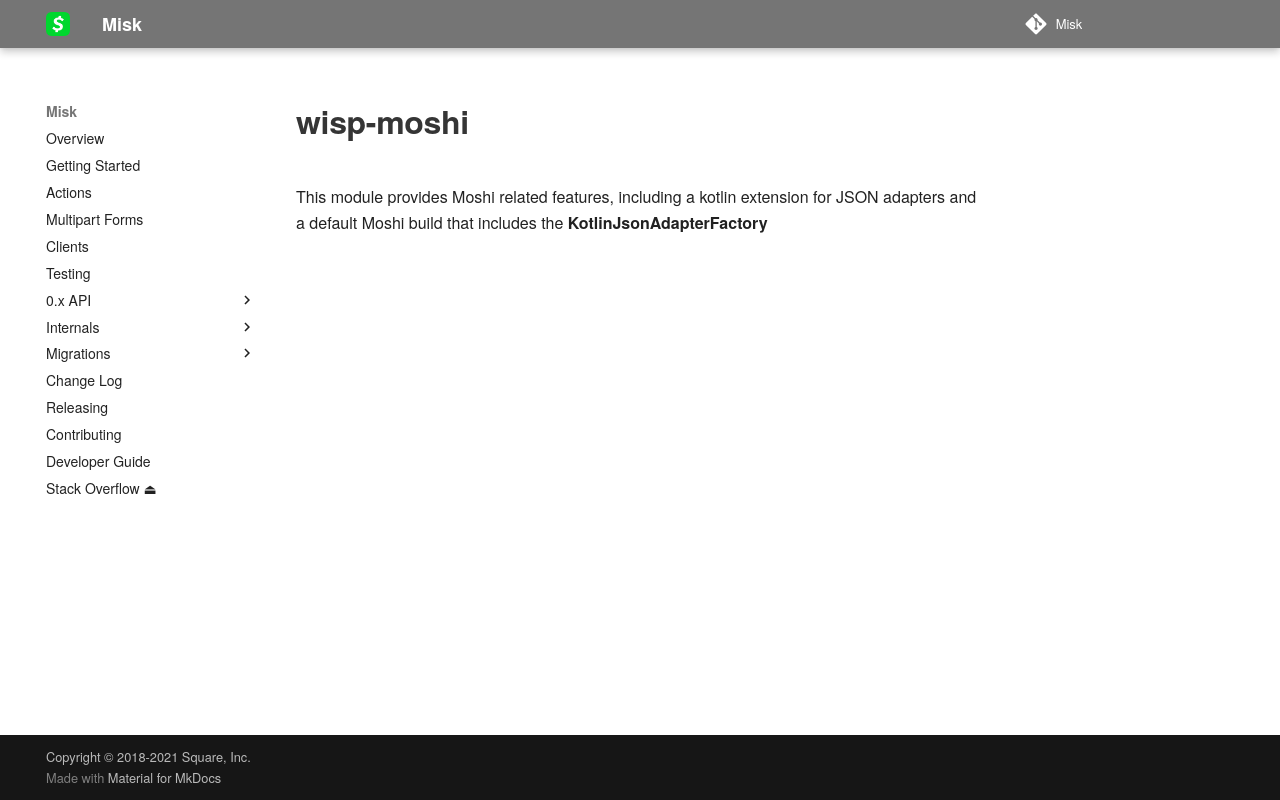

repository: cashapp/misk · page: wisp/wisp-moshi/index.html · generator: mkdocs

# wisp-moshi

This module provides Moshi related features, including a kotlin extension for JSON adapters and a default Moshi build
that includes the **KotlinJsonAdapterFactory**
